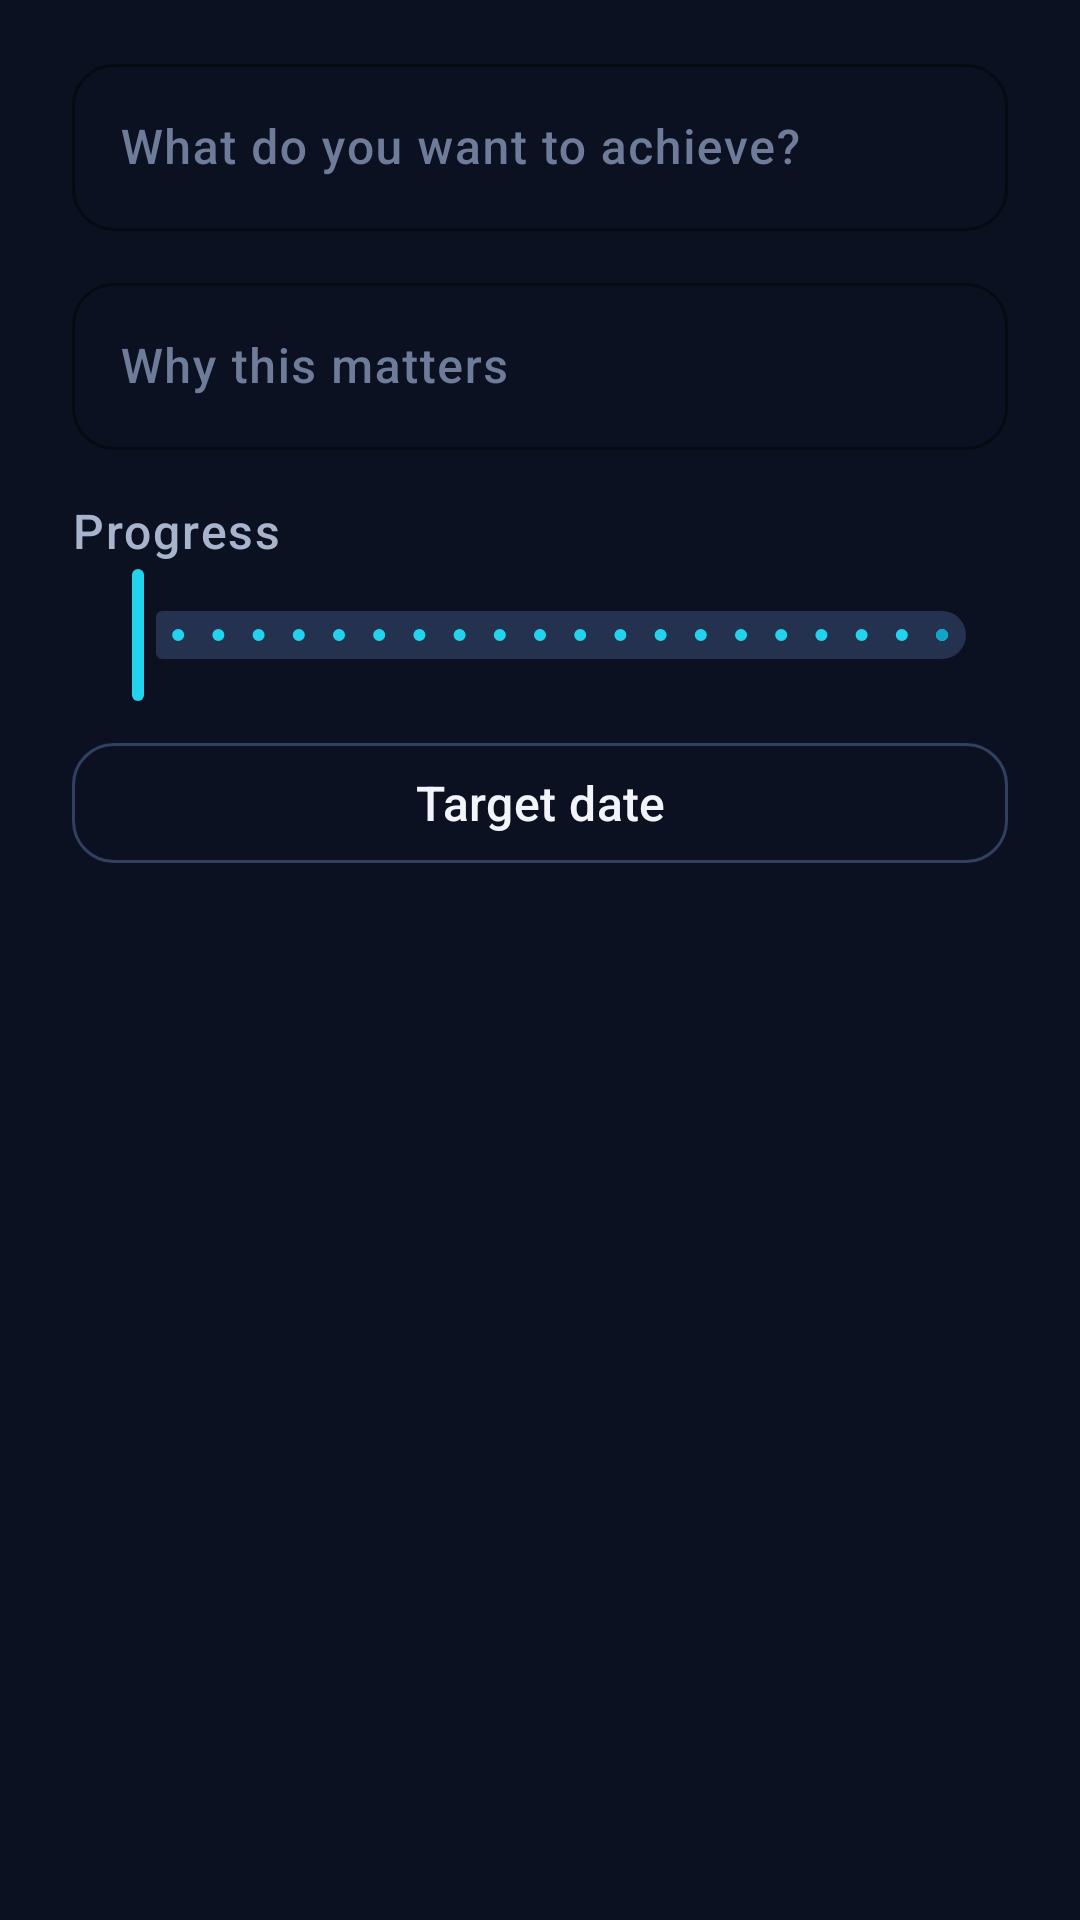

Layout XML and referenced resources for this Android screen:
<!-- AndroidManifest.xml: application theme Theme.FocusLife -->
<!-- res/layout/dialog_goal.xml -->
<?xml version="1.0" encoding="utf-8"?>
<LinearLayout xmlns:android="http://schemas.android.com/apk/res/android"
    android:layout_width="match_parent"
    android:layout_height="wrap_content"
    android:orientation="vertical"
    android:paddingStart="@dimen/space_xxl"
    android:paddingTop="@dimen/space_l"
    android:paddingEnd="@dimen/space_xxl"
    android:paddingBottom="@dimen/space_s">

    <com.google.android.material.textfield.TextInputLayout
        android:id="@+id/field_title"
        style="@style/Widget.FocusLife.TextInput"
        android:layout_width="match_parent"
        android:layout_height="wrap_content"
        android:hint="@string/motivation_goal_hint">

        <com.google.android.material.textfield.TextInputEditText
            android:id="@+id/et_title"
            android:layout_width="match_parent"
            android:layout_height="wrap_content"
            android:inputType="textCapSentences"
            android:maxLength="80"
            android:textColor="@color/text_primary" />
    </com.google.android.material.textfield.TextInputLayout>

    <com.google.android.material.textfield.TextInputLayout
        style="@style/Widget.FocusLife.TextInput"
        android:layout_width="match_parent"
        android:layout_height="wrap_content"
        android:layout_marginTop="@dimen/space_m"
        android:hint="@string/motivation_goal_detail">

        <com.google.android.material.textfield.TextInputEditText
            android:id="@+id/et_detail"
            android:layout_width="match_parent"
            android:layout_height="wrap_content"
            android:inputType="textCapSentences|textMultiLine"
            android:maxLength="200"
            android:maxLines="4"
            android:textColor="@color/text_primary" />
    </com.google.android.material.textfield.TextInputLayout>

    <TextView
        android:layout_width="match_parent"
        android:layout_height="wrap_content"
        android:layout_marginTop="@dimen/space_l"
        android:text="@string/motivation_progress"
        android:textAppearance="@style/TextAppearance.FocusLife.Label" />

    <com.google.android.material.slider.Slider
        android:id="@+id/slider_progress"
        android:layout_width="match_parent"
        android:layout_height="wrap_content"
        android:stepSize="5"
        android:value="0"
        android:valueFrom="0"
        android:valueTo="100" />

    <com.google.android.material.button.MaterialButton
        android:id="@+id/btn_target_date"
        style="@style/Widget.FocusLife.Button.Outlined"
        android:layout_width="match_parent"
        android:layout_height="wrap_content"
        android:layout_marginTop="@dimen/space_s"
        android:minHeight="@dimen/touch_target"
        android:text="@string/motivation_target_date" />

</LinearLayout>
<!-- resources referenced by this layout -->
<resources>
  <color name="text_primary">#FFF1F5FB</color>
  <dimen name="space_l">16dp</dimen>
  <dimen name="space_m">12dp</dimen>
  <dimen name="space_s">8dp</dimen>
  <dimen name="space_xxl">24dp</dimen>
  <dimen name="touch_target">48dp</dimen>
  <string name="motivation_goal_detail">Why this matters</string>
  <string name="motivation_goal_hint">What do you want to achieve?</string>
  <string name="motivation_progress">Progress</string>
  <string name="motivation_target_date">Target date</string>
  <dimen name="text_label">14sp</dimen>
  <color name="text_secondary">#FFA7B4CC</color>
  <color name="navy_600">#FF31405F</color>
  <dimen name="card_radius_small">14dp</dimen>
  <color name="accent_600">#FF0EA5C6</color>
  <color name="accent_500">#FF22D3EE</color>
  <color name="text_tertiary">#FF6E7C99</color>
  <color name="text_on_accent">#FF062029</color>
  <color name="navy_750">#FF1C2743</color>
  <color name="accent_400">#FF4FE0F5</color>
  <color name="navy_900">#FF0B1120</color>
  <color name="info_500">#FF818CF8</color>
  <color name="success_500">#FF34D399</color>
  <color name="danger_500">#FFFB7185</color>
  <color name="danger_soft">#1AFB7185</color>
  <color name="navy_850">#FF111A2E</color>
  <color name="navy_800">#FF16203A</color>
  <color name="navy_700">#FF24314F</color>
  <color name="navy_950">#FF070B16</color>
  <dimen name="text_body">16sp</dimen>
  <style name="Widget.FocusLife.CheckBox" parent="Widget.Material3.CompoundButton.CheckBox">
          <item name="buttonTint">@color/accent_500</item>
          <item name="android:minHeight">@dimen/touch_target</item>
          <item name="android:textSize">@dimen/text_body</item>
      </style>
  <style name="Widget.FocusLife.RadioButton" parent="Widget.Material3.CompoundButton.RadioButton">
          <item name="buttonTint">@color/accent_500</item>
          <item name="android:minHeight">@dimen/touch_target</item>
      </style>
  <style name="ThemeOverlay.FocusLife.BottomSheet" parent="ThemeOverlay.Material3.BottomSheetDialog">
          <item name="bottomSheetStyle">@style/Widget.FocusLife.BottomSheet</item>
          <item name="android:navigationBarColor">@color/navy_800</item>
      </style>
  <style name="Widget.FocusLife.ProgressHorizontal" parent="Widget.AppCompat.ProgressBar.Horizontal">
          <item name="android:progressDrawable">@drawable/progress_horizontal</item>
          <item name="android:minHeight">8dp</item>
          <item name="android:maxHeight">8dp</item>
      </style>
  <style name="TextAppearance.FocusLife.NavLabel" parent="TextAppearance.Material3.LabelSmall">
          <item name="android:textSize">@dimen/text_caption</item>
          <item name="android:fontFamily">sans-serif-medium</item>
      </style>
  <dimen name="card_radius">20dp</dimen>
  <dimen name="card_elevation">0dp</dimen>
  <dimen name="card_stroke">1dp</dimen>
  <color name="accent_glow">#3322D3EE</color>
  <color name="transparent">#00000000</color>
  <style name="Widget.FocusLife.Button.Text" parent="Widget.Material3.Button.TextButton">
          <item name="android:textColor">@color/accent_500</item>
          <item name="android:minHeight">@dimen/touch_target</item>
      </style>
  <style name="Widget.FocusLife.BottomSheet" parent="Widget.Material3.BottomSheet">
          <item name="backgroundTint">@color/navy_800</item>
          <item name="shapeAppearance">@style/ShapeAppearance.FocusLife.Sheet</item>
      </style>
  <style name="Widget.FocusLife.Tooltip" parent="Widget.Material3.Tooltip">
          <item name="backgroundTint">@color/navy_800</item>
          <item name="android:textColor">@color/text_primary</item>
      </style>
  <color name="accent_soft">#1A22D3EE</color>
  <dimen name="text_caption">13sp</dimen>
  <dimen name="text_title">21sp</dimen>
  <color name="accent_track">#FF1B2740</color>
</resources>
